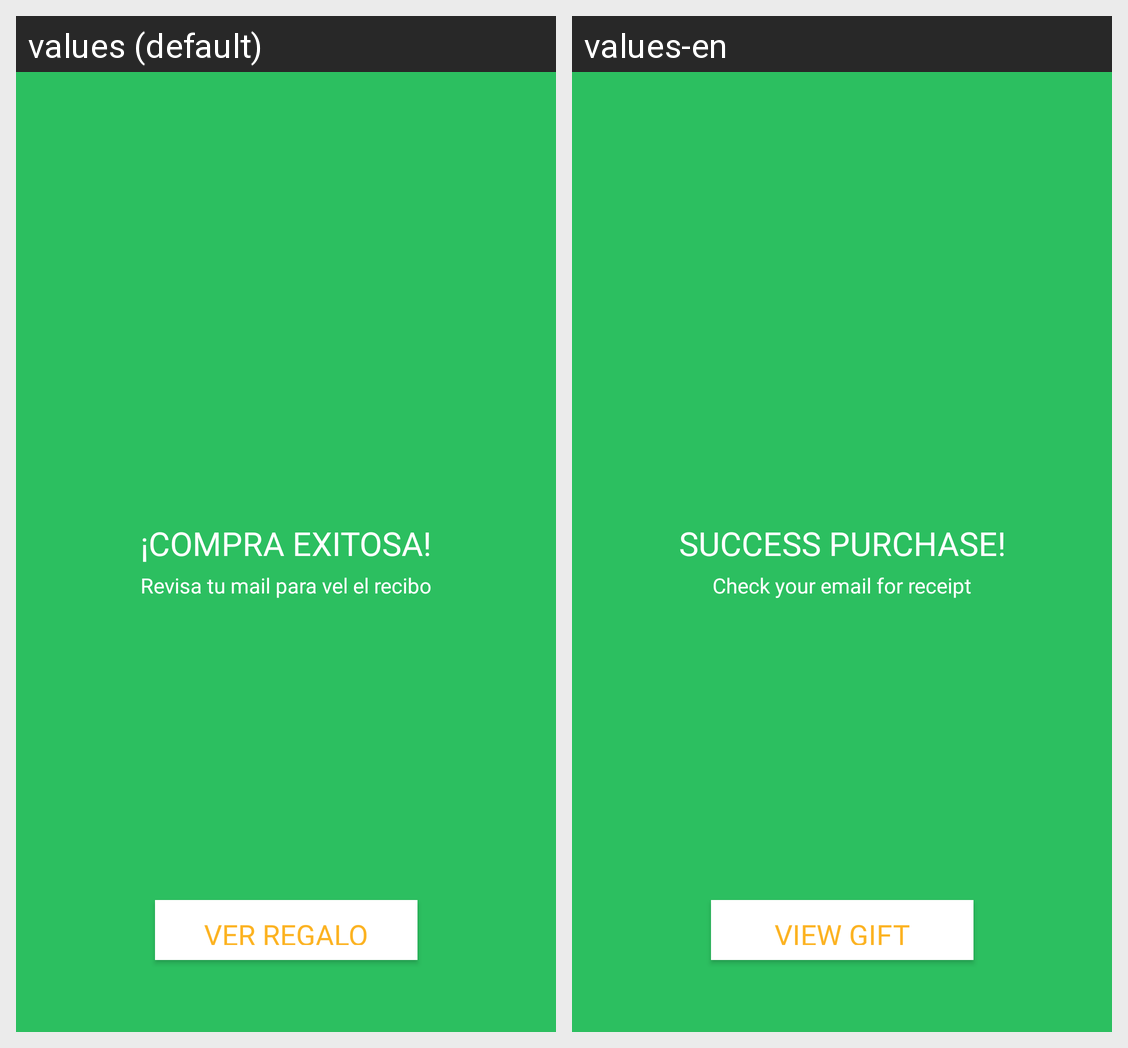

This grid shows one Android layout under two languages. Give, for every string resource on the screen, its name, the default text and each shown locale's text.
Android screen res/layout/activity_success_gift.xml rendered under 2 locales, left to right: values (default), values-en. Device: Nexus 5 (rendered at 1080×1920; each locale shown at half size, 540×960, under a caption strip naming it); theme AppTheme.
Strings drawn on this screen, with the default value and each locale's value (text and hints the layout hard-codes, and strings that could not be matched under every locale, appear in the picture but are not listed):

success_gift_shop
  values: ¡COMPRA EXITOSA!
  values-en: SUCCESS PURCHASE!

check_mail_invoice
  values: Revisa tu mail para vel el recibo
  values-en: Check your email for receipt

view_gift
  values: Ver regalo
  values-en: View gift
